Labelled photos from "aerial", an image-classification folder in PTRWNG-wzl/deep-learning-course. The possible labels are: flat, pitched.

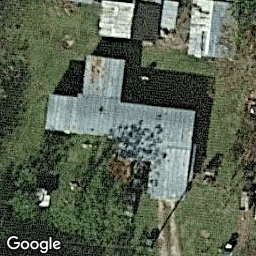
Label: flat

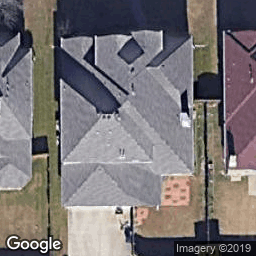
Label: pitched

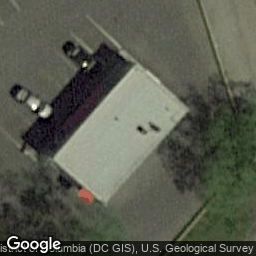
Label: flat

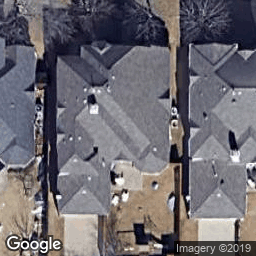
Label: pitched

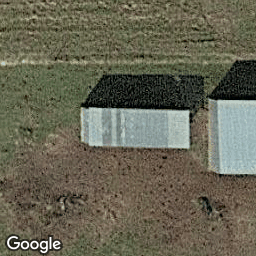
Label: flat

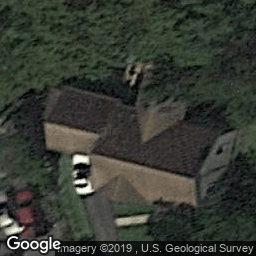
Label: pitched
